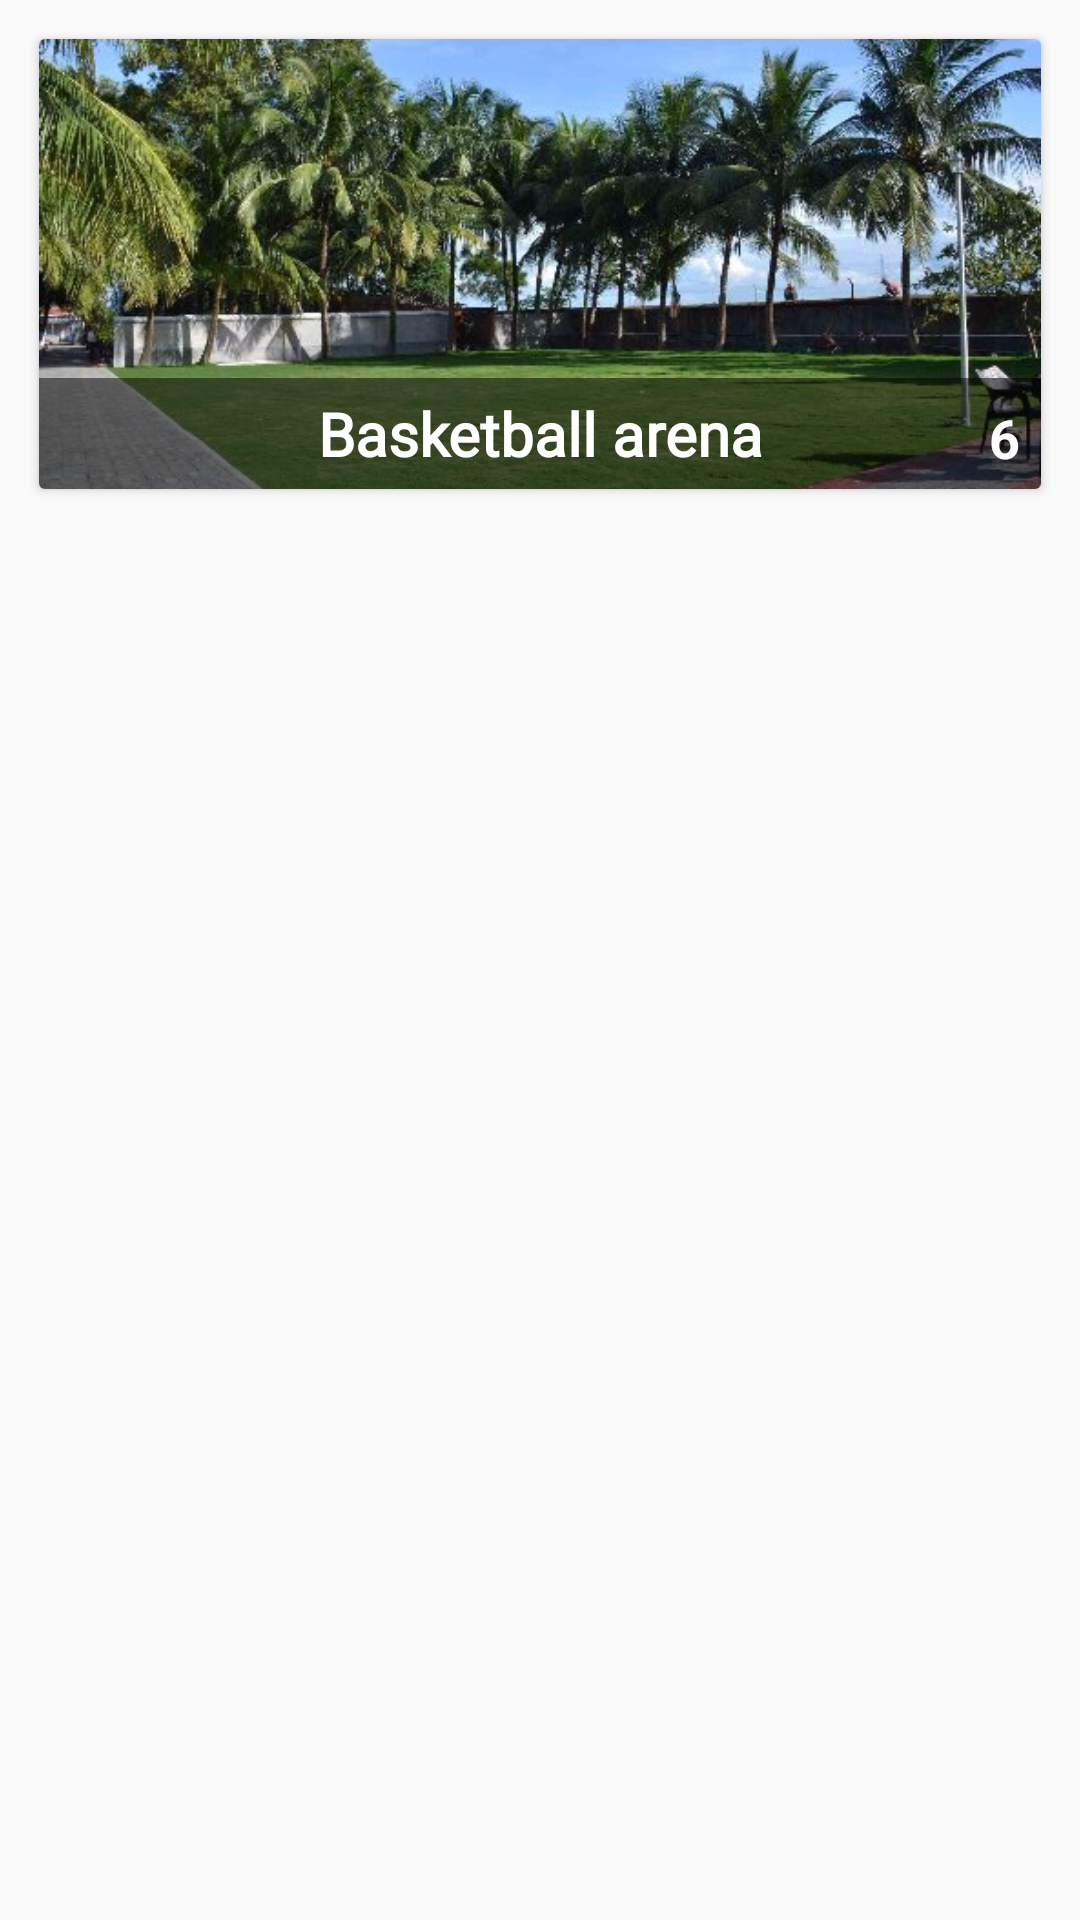

Android layout source for this screen:
<!-- AndroidManifest.xml: application theme AppTheme -->
<!-- res/layout/area_list_item.xml -->
<?xml version="1.0" encoding="utf-8"?>
<FrameLayout xmlns:android="http://schemas.android.com/apk/res/android"
    android:layout_width="match_parent"
    android:layout_height="match_parent">


    <androidx.cardview.widget.CardView
        android:layout_width="match_parent"
        android:layout_height="wrap_content"
        android:layout_margin="13dp"
        android:background="@color/design_default_color_primary_dark"
        android:padding="5dp">


            <ImageView
                android:id="@+id/venue_image"
                android:layout_width="match_parent"
                android:layout_height="150dp"
                android:layout_below="@+id/coupon_layout"
                android:scaleType="centerCrop"
                android:src="@drawable/area_image"/>

            <TextView
                android:id="@+id/venue_name"
                android:layout_width="match_parent"
                android:layout_height="wrap_content"
                android:padding="5dp"
                android:layout_gravity="bottom"
                android:background="#80000000"
                android:fontFamily="@font/rise"
                android:text="Basketball arena"
                android:textAlignment="center"
                android:textSize="20sp"
                android:textStyle="bold"
                android:textColor="#ffffff"/>


        <LinearLayout
            android:layout_width="wrap_content"
            android:layout_height="wrap_content"
            android:layout_marginRight="7dp"
            android:layout_marginEnd="7dp"
            android:layout_marginBottom="5dp"
            android:layout_gravity="bottom|right">

            <ImageView
                android:layout_width="wrap_content"
                android:layout_height="wrap_content"
                android:layout_marginRight="3dp"
                android:layout_marginEnd="3dp"
                android:src="@drawable/ic_photos_no"/>

            <TextView
                android:layout_width="wrap_content"
                android:layout_height="wrap_content"
                android:text="6"
                android:textColor="#ffffff"
                android:textStyle="bold"
                android:textSize="18sp"/>


        </LinearLayout>



    </androidx.cardview.widget.CardView>


</FrameLayout>
<!-- resources referenced by this layout -->
<resources>
  <!-- drawable area_image: jpg bitmap (drawable, 74440 bytes) -->
  <style name="AppTheme" parent="Theme.AppCompat.Light.NoActionBar">
          
          <item name="colorPrimary">@color/colorPrimary</item>
          <item name="colorPrimaryDark">@color/colorPrimaryDark</item>
          <item name="colorAccent">@color/colorAccent</item>
      </style>
  <color name="colorPrimary">#f15421</color>
  <color name="colorPrimaryDark">#ff8106</color>
  <color name="colorAccent">#f15421</color>
</resources>
